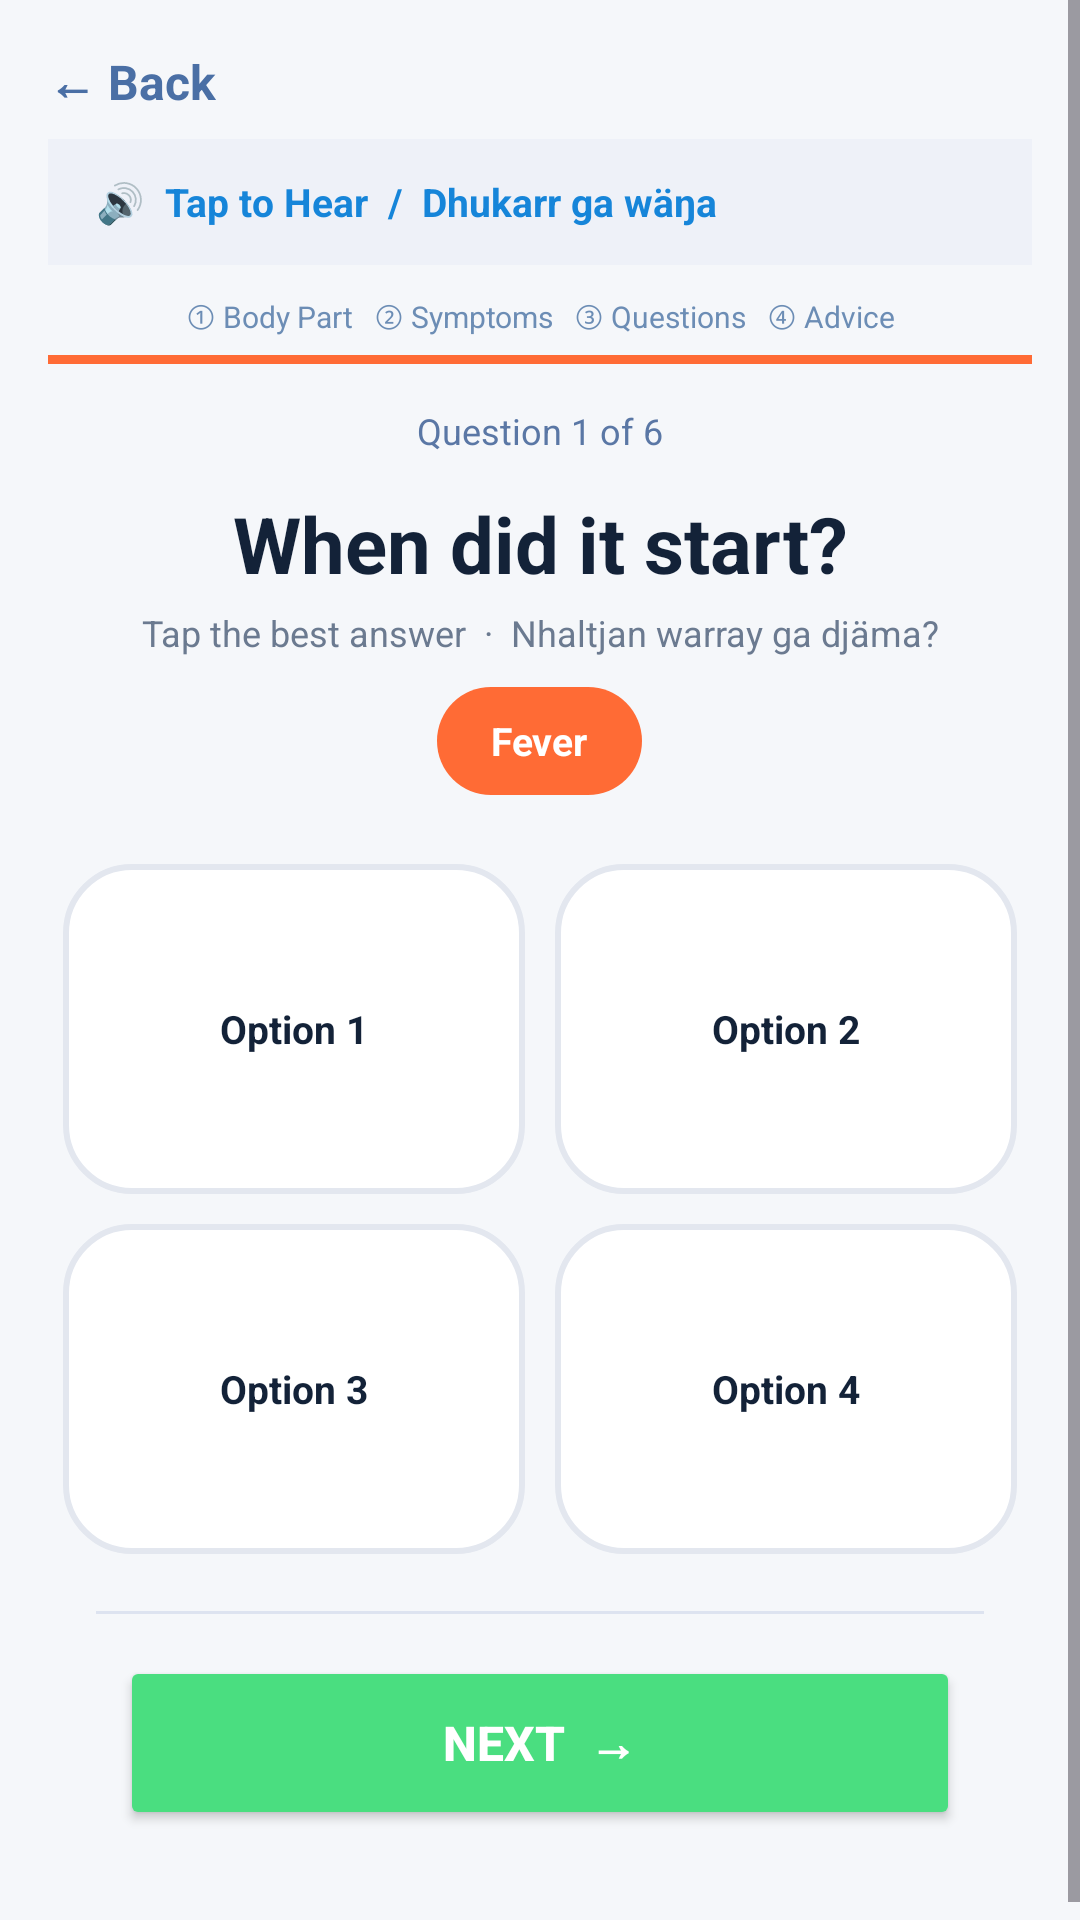

Reconstruct the res/layout file that produces this screen, plus the resources it refers to.
<!-- AndroidManifest.xml: application theme Theme.SACA -->
<!-- res/layout/activity_questions.xml -->
<?xml version="1.0" encoding="utf-8"?>
<ScrollView xmlns:android="http://schemas.android.com/apk/res/android"
    android:layout_width="match_parent"
    android:layout_height="match_parent"
    android:background="#F5F7FA">

    <LinearLayout
        android:layout_width="match_parent"
        android:layout_height="wrap_content"
        android:orientation="vertical"
        android:padding="16dp">

        
        <TextView
            android:id="@+id/backButton"
            android:layout_width="wrap_content"
            android:layout_height="wrap_content"
            android:text="← Back"
            android:textColor="#4A6FA5"
            android:textStyle="bold"
            android:textSize="16sp" />

        
        <TextView
            android:id="@+id/tapToHear"
            android:layout_width="match_parent"
            android:layout_height="42dp"
            android:text="🔊  Tap to Hear  /  Dhukarr ga wäŋa"
            android:textColor="#1685D9"
            android:textStyle="bold"
            android:textSize="13sp"
            android:gravity="center_vertical"
            android:paddingStart="16dp"
            android:background="#EEF1F8"
            android:layout_marginTop="8dp"
            android:clickable="true"
            android:focusable="true" />

        
        <TextView
            android:id="@+id/progressText"
            android:layout_width="match_parent"
            android:layout_height="wrap_content"
            android:text="① Body Part   ② Symptoms   ③ Questions   ④ Advice"
            android:textColor="#6C8DB5"
            android:textSize="10sp"
            android:gravity="center"
            android:layout_marginTop="10dp" />

        <View
            android:layout_width="match_parent"
            android:layout_height="3dp"
            android:background="#FF6B35"
            android:layout_marginTop="6dp" />

        
        <TextView
            android:id="@+id/questionNumber"
            android:layout_width="match_parent"
            android:layout_height="wrap_content"
            android:text="Question 1 of 6"
            android:textSize="12sp"
            android:textColor="#5A77A5"
            android:gravity="center"
            android:layout_marginTop="14dp" />

        
        <TextView
            android:id="@+id/questionTitle"
            android:layout_width="match_parent"
            android:layout_height="wrap_content"
            android:text="When did it start?"
            android:textStyle="bold"
            android:textSize="26sp"
            android:textColor="#132238"
            android:gravity="center"
            android:layout_marginTop="12dp" />

        
        <TextView
            android:id="@+id/questionSub"
            android:layout_width="match_parent"
            android:layout_height="wrap_content"
            android:text="Tap the best answer  ·  Nhaltjan warray ga djäma?"
            android:textColor="#6B7A90"
            android:textSize="12sp"
            android:gravity="center"
            android:layout_marginTop="4dp" />

        
        <TextView
            android:id="@+id/symptomChip"
            android:layout_width="wrap_content"
            android:layout_height="36dp"
            android:layout_gravity="center"
            android:layout_marginTop="10dp"
            android:paddingStart="18dp"
            android:paddingEnd="18dp"
            android:text="Fever"
            android:textSize="13sp"
            android:textStyle="bold"
            android:textColor="#FFFFFF"
            android:gravity="center"
            android:background="@drawable/symptom_chip_bg" />

        
        <GridLayout
            android:layout_width="match_parent"
            android:layout_height="wrap_content"
            android:columnCount="2"
            android:layout_marginTop="18dp">

            <LinearLayout android:id="@+id/card1"
                android:layout_width="0dp" android:layout_height="110dp"
                android:layout_columnWeight="1" android:layout_margin="5dp"
                android:background="@drawable/question_card"
                android:gravity="center" android:orientation="vertical">
                <TextView android:id="@+id/option1"
                    android:layout_width="wrap_content" android:layout_height="wrap_content"
                    android:text="Option 1" android:textSize="13sp"
                    android:textStyle="bold" android:gravity="center"
                    android:textColor="#132238" />
            </LinearLayout>

            <LinearLayout android:id="@+id/card2"
                android:layout_width="0dp" android:layout_height="110dp"
                android:layout_columnWeight="1" android:layout_margin="5dp"
                android:background="@drawable/question_card"
                android:gravity="center" android:orientation="vertical">
                <TextView android:id="@+id/option2"
                    android:layout_width="wrap_content" android:layout_height="wrap_content"
                    android:text="Option 2" android:textSize="13sp"
                    android:textStyle="bold" android:gravity="center"
                    android:textColor="#132238" />
            </LinearLayout>

            <LinearLayout android:id="@+id/card3"
                android:layout_width="0dp" android:layout_height="110dp"
                android:layout_columnWeight="1" android:layout_margin="5dp"
                android:background="@drawable/question_card"
                android:gravity="center" android:orientation="vertical">
                <TextView android:id="@+id/option3"
                    android:layout_width="wrap_content" android:layout_height="wrap_content"
                    android:text="Option 3" android:textSize="13sp"
                    android:textStyle="bold" android:gravity="center"
                    android:textColor="#132238" />
            </LinearLayout>

            <LinearLayout android:id="@+id/card4"
                android:layout_width="0dp" android:layout_height="110dp"
                android:layout_columnWeight="1" android:layout_margin="5dp"
                android:background="@drawable/question_card"
                android:gravity="center" android:orientation="vertical">
                <TextView android:id="@+id/option4"
                    android:layout_width="wrap_content" android:layout_height="wrap_content"
                    android:text="Option 4" android:textSize="13sp"
                    android:textStyle="bold" android:gravity="center"
                    android:textColor="#132238" />
            </LinearLayout>

            <LinearLayout android:id="@+id/card5"
                android:layout_width="0dp" android:layout_height="110dp"
                android:layout_columnWeight="1" android:layout_margin="5dp"
                android:background="@drawable/question_card"
                android:gravity="center" android:orientation="vertical"
                android:visibility="gone">
                <TextView android:id="@+id/option5"
                    android:layout_width="wrap_content" android:layout_height="wrap_content"
                    android:text="Option 5" android:textSize="13sp"
                    android:textStyle="bold" android:gravity="center"
                    android:textColor="#132238" />
            </LinearLayout>

            <LinearLayout android:id="@+id/card6"
                android:layout_width="0dp" android:layout_height="110dp"
                android:layout_columnWeight="1" android:layout_margin="5dp"
                android:background="@drawable/question_card"
                android:gravity="center" android:orientation="vertical"
                android:visibility="gone">
                <TextView android:id="@+id/option6"
                    android:layout_width="wrap_content" android:layout_height="wrap_content"
                    android:text="Option 6" android:textSize="13sp"
                    android:textStyle="bold" android:gravity="center"
                    android:textColor="#132238" />
            </LinearLayout>

        </GridLayout>

        <View
            android:layout_width="match_parent"
            android:layout_height="1dp"
            android:background="#DDE3F0"
            android:layout_marginTop="14dp"
            android:layout_marginStart="16dp"
            android:layout_marginEnd="16dp" />

        <Button
            android:id="@+id/nextButton"
            android:layout_width="280dp"
            android:layout_height="58dp"
            android:text="NEXT  →"
            android:textStyle="bold"
            android:textColor="#FFFFFF"
            android:textSize="16sp"
            android:backgroundTint="#4ADE80"
            android:layout_gravity="center"
            android:layout_marginTop="14dp"
            android:layout_marginBottom="20dp" />

    </LinearLayout>

</ScrollView>
<!-- resources referenced by this layout -->
<resources>
  <!-- drawable question_card (drawable) -->
  <?xml version="1.0" encoding="utf-8"?>
  
  <shape xmlns:android="http://schemas.android.com/apk/res/android">
  
      <solid android:color="#FFFFFF"/>
  
      <stroke
          android:width="2dp"
          android:color="#E3E7EF"/>
  
      <corners
          android:radius="22dp"/>
  
  </shape>
  <!-- drawable symptom_chip_bg (drawable) -->
  <?xml version="1.0" encoding="utf-8"?>
  <shape xmlns:android="http://schemas.android.com/apk/res/android">
      <solid android:color="#FF6B35"/>
      <corners android:radius="18dp"/>
  </shape>
  <style name="Theme.SACA" parent="Base.Theme.SACA" />
  <style name="Base.Theme.SACA" parent="Theme.Material3.DayNight.NoActionBar">
          
          
      </style>
</resources>
